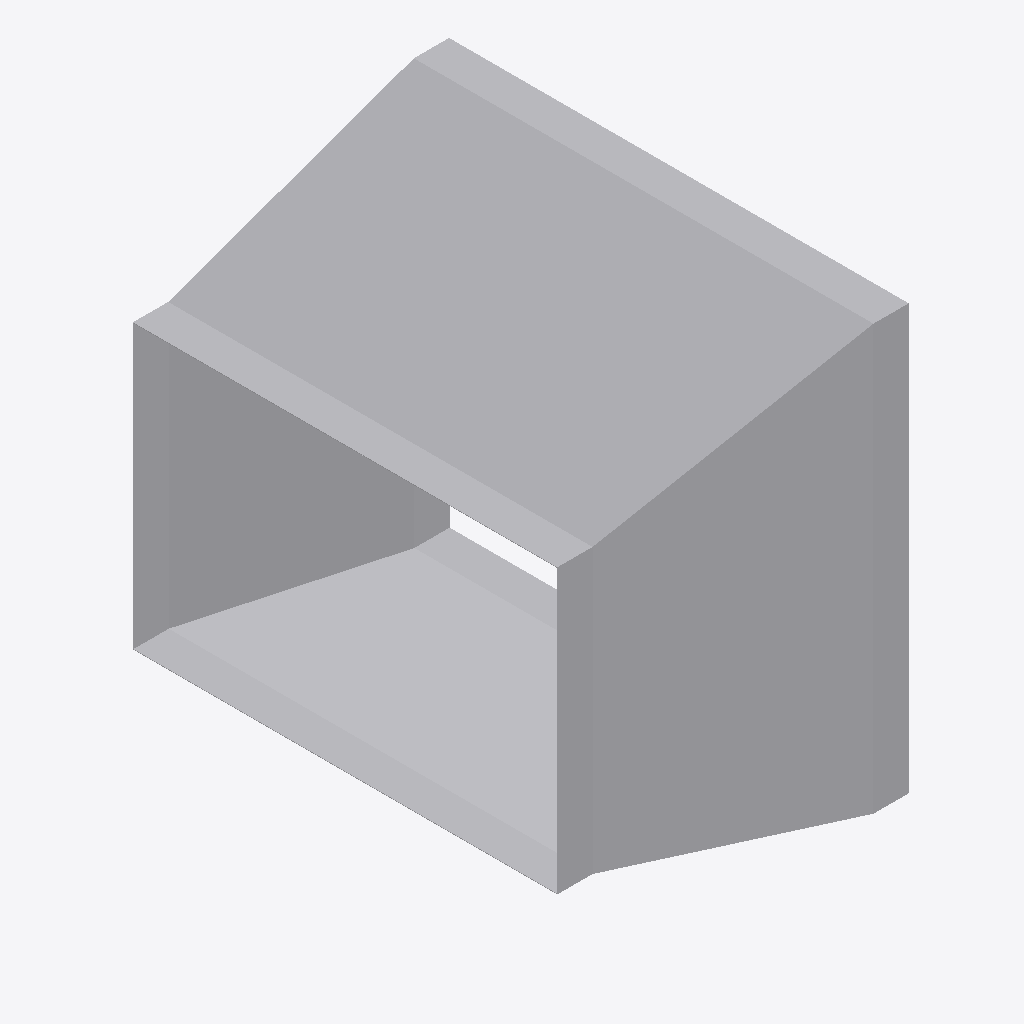
Isometric view of an IFC building model (IFC-SPF (STEP), schema IFC4, length unit metre), seen from the south-west, elements coloured by IFC class: 1 other element (light grey).
Extent 0.473 m × 0.652 m × 0.602 m (x, y, z). Elements (1): 1 IfcDuctFitting.

HEADER;
FILE_DESCRIPTION(('ViewDefinition[DesignTransferView]'),'2;1');
FILE_NAME('/dev/null','2026-11-13T17:23:30+08:00',(''),(''),'IfcOpenShell 0.8.5','IfcOpenShell 0.8.5','Nobody');
FILE_SCHEMA(('IFC4'));
ENDSEC;
DATA;
#1=IFCPROJECT('3mVU2452f7khvk$FJrJkcc',$,'Declared centred rectangular transition',$,$,$,$,(#8),#3);
#132=IFCDUCTFITTING('1YJt4TrT9S8BByBTRqevjy',$,'RECTANGULAR-TRANSITION',$,$,#138,#133,$,.TRANSITION.);
ENDSEC;
